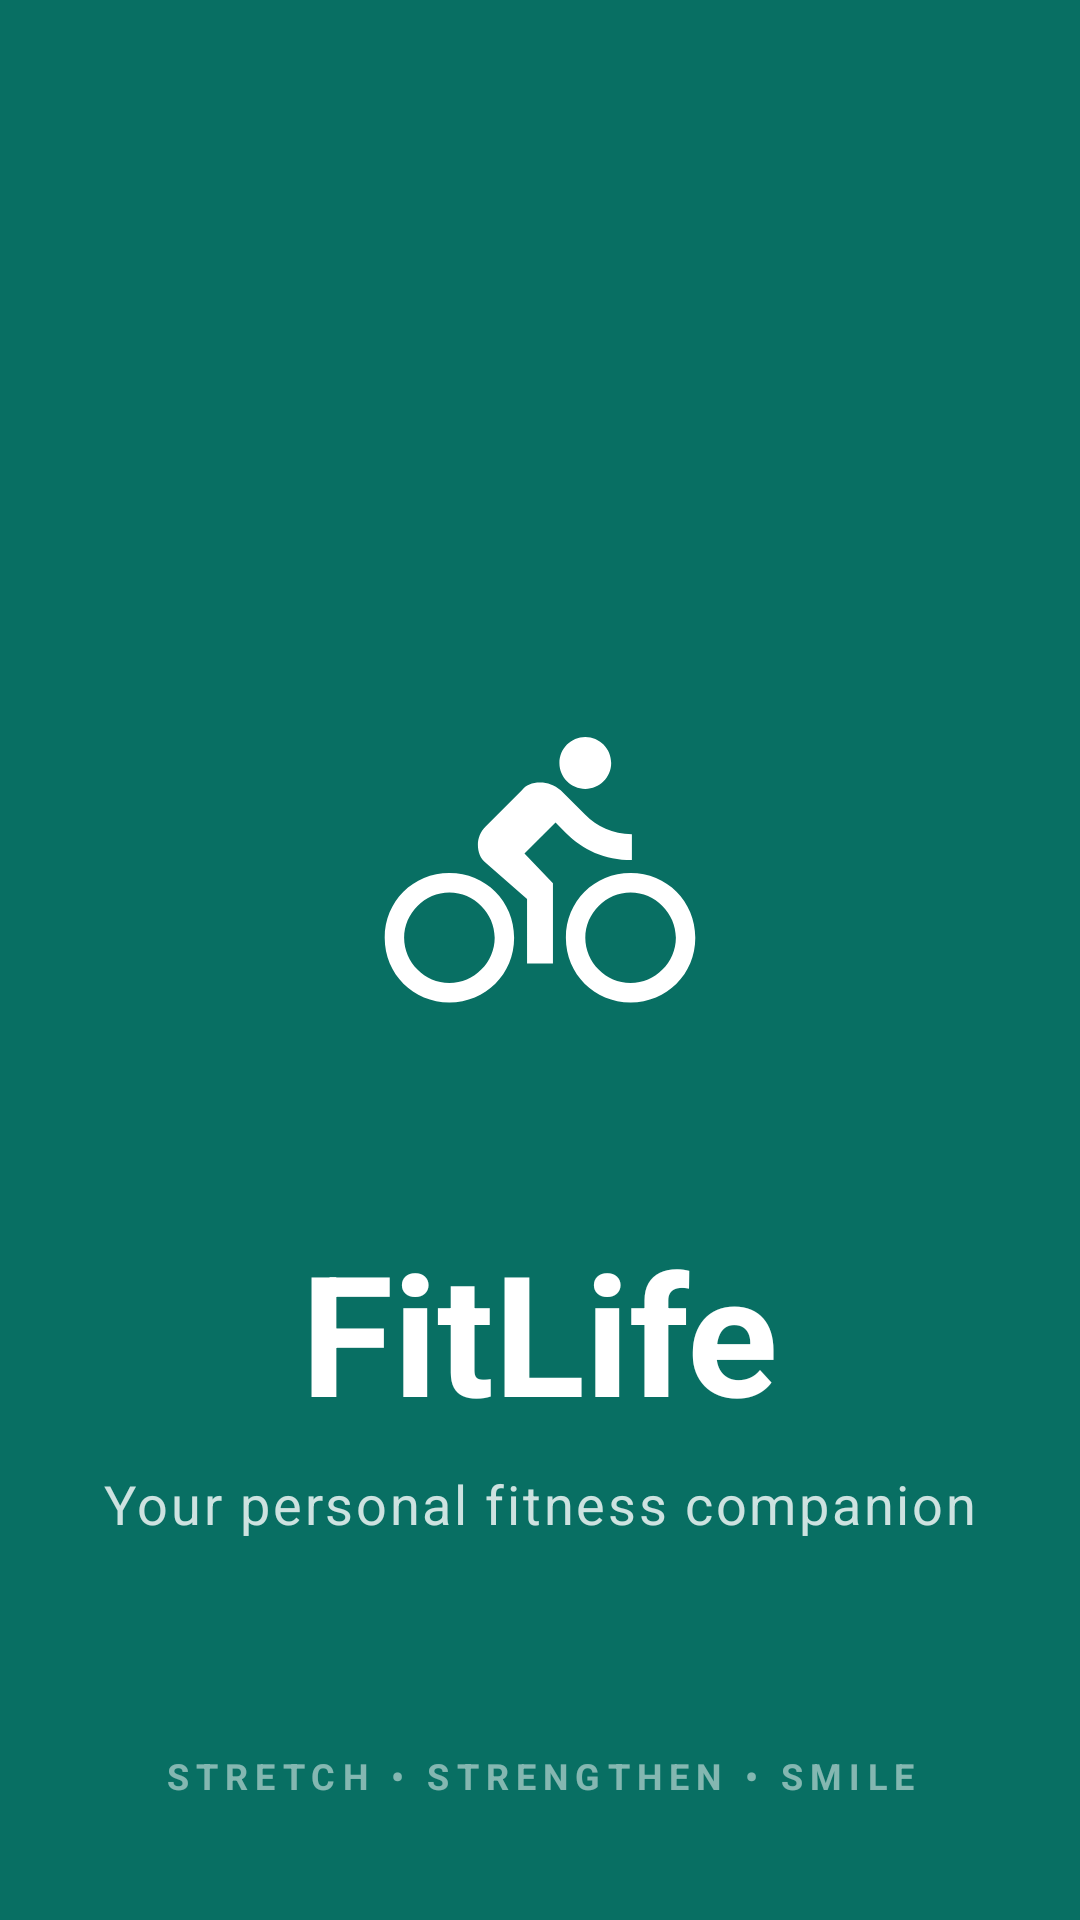

Here is an Android app screen rendered from its layout file. Give the layout XML and the strings, colors and styles it references.
<!-- AndroidManifest.xml: activity theme Theme.FitLife.Splash -->
<!-- res/layout/activity_splash.xml -->
<?xml version="1.0" encoding="utf-8"?>
<androidx.constraintlayout.widget.ConstraintLayout xmlns:android="http://schemas.android.com/apk/res/android"
    xmlns:app="http://schemas.android.com/apk/res-auto"
    android:layout_width="match_parent"
    android:layout_height="match_parent"
    android:background="@color/teal_dark">

    
    <View
        android:layout_width="300dp"
        android:layout_height="300dp"
        android:background="@drawable/bg_circle_subtle"
        app:layout_constraintTop_toTopOf="parent"
        app:layout_constraintStart_toStartOf="parent"
        android:layout_marginTop="-100dp"
        android:layout_marginStart="-100dp"
        android:alpha="0.08" />

    <View
        android:layout_width="250dp"
        android:layout_height="250dp"
        android:background="@drawable/bg_circle_subtle"
        app:layout_constraintBottom_toBottomOf="parent"
        app:layout_constraintEnd_toEndOf="parent"
        android:layout_marginBottom="-80dp"
        android:layout_marginEnd="-80dp"
        android:alpha="0.08" />

    
    <ImageView
        android:id="@+id/ivSplashLogo"
        android:layout_width="350dp"
        android:layout_height="350dp"
        android:src="@drawable/ic_launcher_foreground"
        app:layout_constraintTop_toTopOf="parent"
        app:layout_constraintBottom_toBottomOf="parent"
        app:layout_constraintStart_toStartOf="parent"
        app:layout_constraintEnd_toEndOf="parent"
        app:layout_constraintVertical_bias="0.4" />

    
    <TextView
        android:id="@+id/tvAppName"
        android:layout_width="wrap_content"
        android:layout_height="wrap_content"
        android:text="FitLife"
        android:textSize="56sp"
        android:textStyle="bold"
        android:textColor="@android:color/white"
        android:layout_marginTop="-60dp"
        app:layout_constraintTop_toBottomOf="@id/ivSplashLogo"
        app:layout_constraintStart_toStartOf="parent"
        app:layout_constraintEnd_toEndOf="parent" />

    <TextView
        android:id="@+id/tvTagline"
        android:layout_width="wrap_content"
        android:layout_height="wrap_content"
        android:text="Your personal fitness companion"
        android:textSize="18sp"
        android:textColor="#CCFFFFFF"
        android:layout_marginTop="8dp"
        android:letterSpacing="0.05"
        app:layout_constraintTop_toBottomOf="@id/tvAppName"
        app:layout_constraintStart_toStartOf="parent"
        app:layout_constraintEnd_toEndOf="parent" />

    
    <TextView
        android:layout_width="wrap_content"
        android:layout_height="wrap_content"
        android:text="STRETCH • STRENGTHEN • SMILE"
        android:textSize="12sp"
        android:textStyle="bold"
        android:textColor="#80FFFFFF"
        android:letterSpacing="0.2"
        android:layout_marginBottom="40dp"
        app:layout_constraintBottom_toBottomOf="parent"
        app:layout_constraintStart_toStartOf="parent"
        app:layout_constraintEnd_toEndOf="parent" />

</androidx.constraintlayout.widget.ConstraintLayout>
<!-- resources referenced by this layout -->
<resources>
  <color name="teal_dark">#086F63</color>
  <!-- drawable ic_launcher_foreground (drawable) -->
  <vector xmlns:android="http://schemas.android.com/apk/res/android"
      android:width="108dp"
      android:height="108dp"
      android:viewportWidth="24"
      android:viewportHeight="24"
      android:tint="#FFFFFF"
      android:autoMirrored="true">
    <group android:scaleX="0.2958"
        android:scaleY="0.2958"
        android:translateX="8.4504"
        android:translateY="8.4504">
      <path
          android:fillColor="@android:color/white"
          android:pathData="M15.5,5.5c1.1,0 2,-0.9 2,-2s-0.9,-2 -2,-2 -2,0.9 -2,2 0.9,2 2,2zM5,12c-2.8,0 -5,2.2 -5,5s2.2,5 5,5 5,-2.2 5,-5 -2.2,-5 -5,-5zM5,20.5c-1.9,0 -3.5,-1.6 -3.5,-3.5s1.6,-3.5 3.5,-3.5 3.5,1.6 3.5,3.5 -1.6,3.5 -3.5,3.5zM10.8,10.5l2.4,-2.4 0.8,0.8c1.3,1.3 3,2.1 5.1,2.1L19.1,9c-1.5,0 -2.7,-0.6 -3.6,-1.5l-1.9,-1.9c-0.5,-0.4 -1,-0.6 -1.6,-0.6s-1.1,0.2 -1.4,0.6L7.8,8.4c-0.4,0.4 -0.6,0.9 -0.6,1.4 0,0.6 0.2,1.1 0.6,1.4L11,14v5h2v-6.2l-2.2,-2.3zM19,12c-2.8,0 -5,2.2 -5,5s2.2,5 5,5 5,-2.2 5,-5 -2.2,-5 -5,-5zM19,20.5c-1.9,0 -3.5,-1.6 -3.5,-3.5s1.6,-3.5 3.5,-3.5 3.5,1.6 3.5,3.5 -1.6,3.5 -3.5,3.5z"/>
    </group>
  </vector>
  <style name="Theme.FitLife.Splash" parent="Base.Theme.FitLife">
          <item name="android:windowBackground">@color/teal_dark</item>
          <item name="android:statusBarColor">@color/teal_dark</item>
      </style>
  <style name="Base.Theme.FitLife" parent="Theme.Material3.DayNight.NoActionBar">
          <item name="colorPrimary">@color/teal_main</item>
          <item name="colorPrimaryContainer">@color/teal_light</item>
          <item name="colorOnPrimary">@android:color/white</item>
          <item name="android:statusBarColor">@color/teal_dark</item>
          <item name="android:windowBackground">@color/teal_background</item>
          <item name="android:editTextColor">#000000</item>
      </style>
  <color name="teal_main">#0D9488</color>
  <color name="teal_light">#CCFBF1</color>
  <color name="teal_background">#F0FDFA</color>
</resources>
